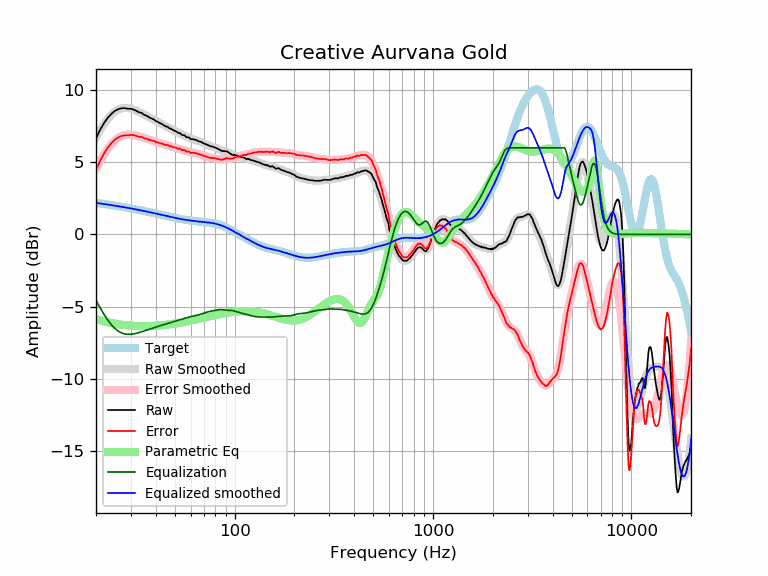

The data file committed next to this chart (first rows):
frequency, raw, error, smoothed, error_smoothed, equalization, parametric_eq, equalized_raw, equalized_smoothed, target
20, 6.66, 4.47, 6.74, 4.56, -4.56, -5.88, 2.10, 2.19, 2.19
21, 7.26, 5.11, 7.24, 5.09, -5.09, -5.96, 2.16, 2.15, 2.15
22, 7.74, 5.63, 7.67, 5.56, -5.56, -6.03, 2.18, 2.11, 2.11
23, 8.11, 6.04, 8.02, 5.95, -5.95, -6.09, 2.15, 2.07, 2.07
24, 8.38, 6.35, 8.31, 6.28, -6.28, -6.14, 2.10, 2.03, 2.03
25, 8.58, 6.59, 8.52, 6.53, -6.53, -6.19, 2.05, 1.99, 1.99
26, 8.69, 6.73, 8.66, 6.71, -6.71, -6.22, 1.98, 1.95, 1.95
27, 8.75, 6.83, 8.74, 6.83, -6.83, -6.26, 1.92, 1.91, 1.91
28, 8.75, 6.87, 8.77, 6.90, -6.90, -6.28, 1.85, 1.88, 1.88
29, 8.71, 6.87, 8.76, 6.92, -6.92, -6.30, 1.79, 1.84, 1.84
30, 8.71, 6.90, 8.72, 6.91, -6.91, -6.32, 1.79, 1.80, 1.80
31, 8.65, 6.88, 8.65, 6.88, -6.88, -6.33, 1.76, 1.77, 1.77
32, 8.56, 6.83, 8.57, 6.84, -6.84, -6.34, 1.71, 1.73, 1.73
33, 8.46, 6.76, 8.49, 6.79, -6.79, -6.35, 1.66, 1.69, 1.69
34, 8.42, 6.76, 8.40, 6.74, -6.74, -6.35, 1.68, 1.66, 1.66
35, 8.28, 6.65, 8.31, 6.69, -6.69, -6.35, 1.59, 1.62, 1.62
36, 8.23, 6.64, 8.22, 6.63, -6.63, -6.35, 1.60, 1.59, 1.59
37, 8.12, 6.56, 8.13, 6.58, -6.58, -6.35, 1.54, 1.55, 1.55
38, 8.04, 6.52, 8.04, 6.52, -6.52, -6.34, 1.51, 1.52, 1.52
39, 7.98, 6.49, 7.96, 6.47, -6.47, -6.33, 1.50, 1.48, 1.48
40, 7.86, 6.41, 7.87, 6.42, -6.42, -6.32, 1.43, 1.45, 1.45
41, 7.80, 6.38, 7.79, 6.37, -6.37, -6.31, 1.42, 1.42, 1.42
42, 7.71, 6.32, 7.71, 6.33, -6.33, -6.30, 1.38, 1.38, 1.38
43, 7.65, 6.29, 7.64, 6.29, -6.29, -6.29, 1.36, 1.35, 1.35
44, 7.56, 6.24, 7.57, 6.24, -6.24, -6.27, 1.31, 1.32, 1.32
45, 7.48, 6.19, 7.49, 6.20, -6.20, -6.26, 1.27, 1.29, 1.29
46, 7.46, 6.20, 7.43, 6.17, -6.17, -6.24, 1.29, 1.26, 1.26
47, 7.34, 6.11, 7.36, 6.13, -6.13, -6.23, 1.21, 1.23, 1.23
48, 7.32, 6.11, 7.30, 6.09, -6.09, -6.21, 1.23, 1.20, 1.20
49, 7.22, 6.04, 7.23, 6.06, -6.06, -6.19, 1.16, 1.18, 1.18
50, 7.18, 6.03, 7.17, 6.02, -6.02, -6.17, 1.16, 1.15, 1.15
51, 7.12, 5.99, 7.11, 5.98, -5.98, -6.15, 1.13, 1.13, 1.13
52, 7.03, 5.92, 7.05, 5.95, -5.95, -6.13, 1.08, 1.10, 1.10
53, 7.03, 5.95, 6.99, 5.91, -5.91, -6.11, 1.12, 1.08, 1.08
54, 6.91, 5.85, 6.93, 5.87, -5.87, -6.09, 1.03, 1.06, 1.06
55, 6.88, 5.84, 6.88, 5.84, -5.84, -6.07, 1.04, 1.04, 1.04
56, 6.87, 5.85, 6.83, 5.80, -5.80, -6.05, 1.06, 1.02, 1.02
57, 6.74, 5.73, 6.78, 5.77, -5.77, -6.03, 0.97, 1.00, 1.00
58, 6.74, 5.75, 6.73, 5.74, -5.74, -6.01, 1.00, 0.99, 0.99
59, 6.71, 5.73, 6.69, 5.71, -5.71, -5.99, 0.99, 0.97, 0.97
60, 6.61, 5.65, 6.65, 5.69, -5.69, -5.97, 0.92, 0.96, 0.96
61, 6.60, 5.65, 6.62, 5.67, -5.67, -5.95, 0.93, 0.95, 0.95
62, 6.60, 5.66, 6.58, 5.65, -5.65, -5.93, 0.95, 0.94, 0.94
63, 6.56, 5.63, 6.55, 5.63, -5.63, -5.91, 0.93, 0.92, 0.92
64, 6.55, 5.63, 6.52, 5.61, -5.61, -5.88, 0.94, 0.91, 0.91
65, 6.50, 5.59, 6.49, 5.59, -5.59, -5.86, 0.91, 0.91, 0.91
66, 6.45, 5.55, 6.46, 5.56, -5.56, -5.84, 0.89, 0.90, 0.90
67, 6.43, 5.54, 6.42, 5.54, -5.54, -5.82, 0.89, 0.89, 0.89
68, 6.41, 5.53, 6.39, 5.51, -5.51, -5.80, 0.90, 0.88, 0.88
69, 6.34, 5.47, 6.35, 5.48, -5.48, -5.78, 0.86, 0.87, 0.87
70, 6.31, 5.44, 6.31, 5.45, -5.45, -5.76, 0.86, 0.86, 0.86
71, 6.27, 5.41, 6.27, 5.42, -5.42, -5.74, 0.85, 0.85, 0.85
72, 6.24, 5.39, 6.23, 5.39, -5.39, -5.72, 0.85, 0.84, 0.84
73, 6.20, 5.36, 6.20, 5.37, -5.37, -5.70, 0.83, 0.84, 0.84
74, 6.17, 5.34, 6.17, 5.34, -5.34, -5.69, 0.82, 0.82, 0.83
75, 6.13, 5.31, 6.14, 5.33, -5.33, -5.67, 0.80, 0.81, 0.81
76, 6.10, 5.29, 6.11, 5.31, -5.31, -5.65, 0.79, 0.80, 0.80
77, 6.10, 5.31, 6.09, 5.30, -5.30, -5.63, 0.80, 0.79, 0.79
78, 6.07, 5.29, 6.06, 5.28, -5.28, -5.61, 0.78, 0.77, 0.78
79, 6.03, 5.27, 6.03, 5.27, -5.27, -5.60, 0.76, 0.76, 0.76
... 553 more rows
